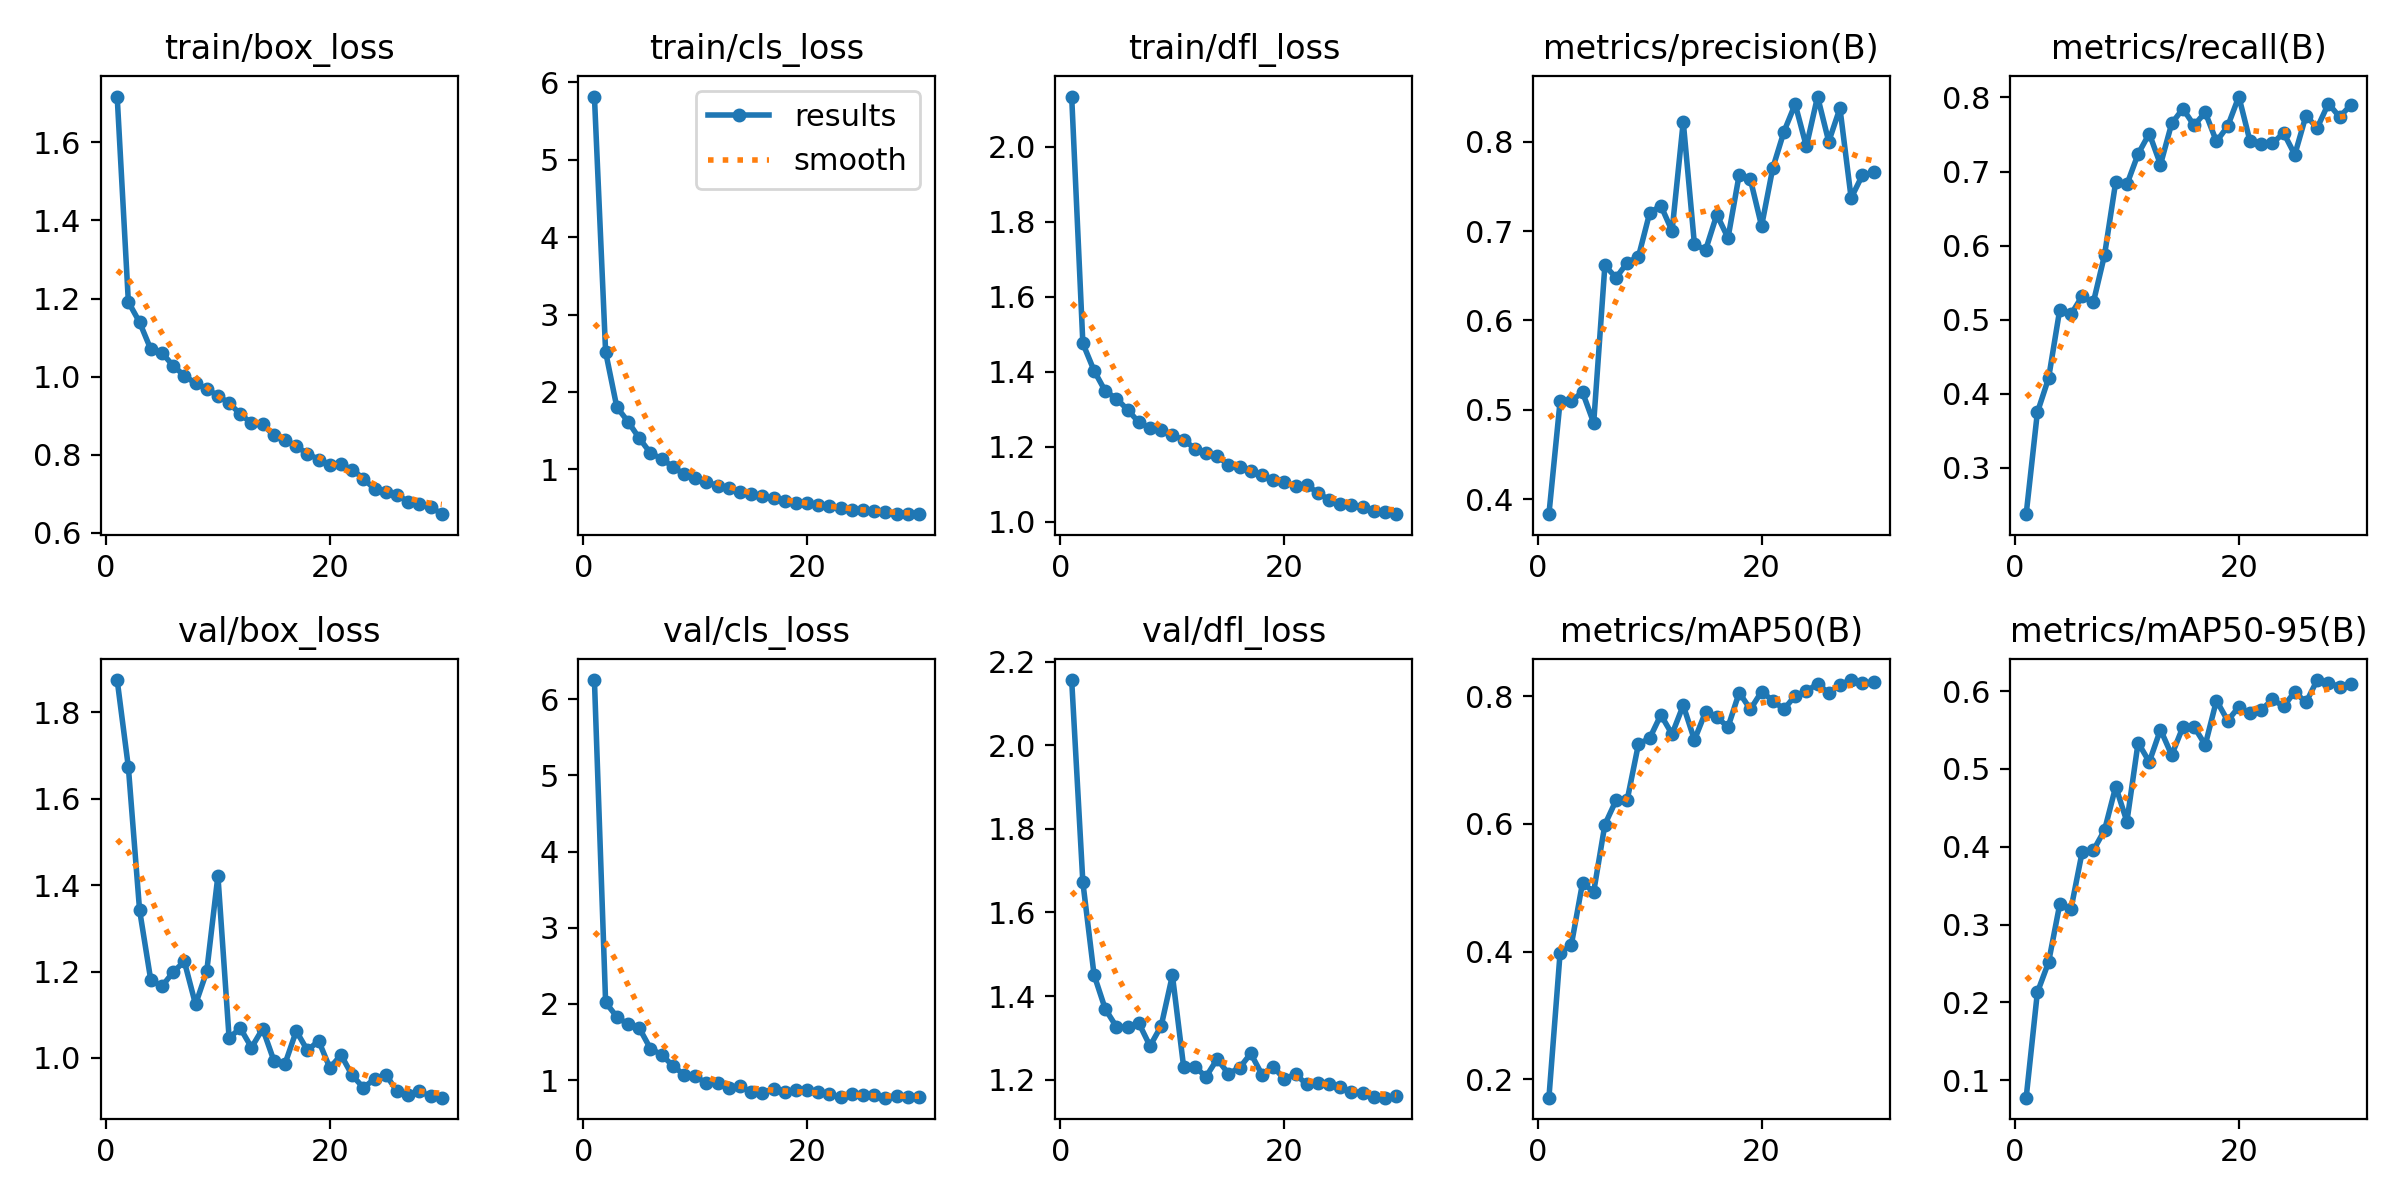

The data file committed next to this chart (first rows):
epoch, time, train/box_loss, train/cls_loss, train/dfl_loss, metrics/precision(B), metrics/recall(B), metrics/mAP50(B), metrics/mAP50-95(B), val/box_loss, val/cls_loss, val/dfl_loss, lr/pg0, lr/pg1, lr/pg2
1, 58.21, 1.717, 5.817, 2.133, 0.3831, 0.2375, 0.1713, 0.07742, 1.875, 6.252, 2.156, 8.14815e-05, 8.14815e-05, 8.14815e-05
2, 87.47, 1.191, 2.517, 1.475, 0.5097, 0.3748, 0.3985, 0.2127, 1.673, 2.02, 1.672, 0.0001594, 0.0001594, 0.0001594
3, 116.4, 1.139, 1.805, 1.403, 0.5099, 0.4209, 0.4103, 0.2515, 1.343, 1.832, 1.451, 0.0002318, 0.0002318, 0.0002318
4, 145.3, 1.07, 1.617, 1.348, 0.5196, 0.5135, 0.5073, 0.3261, 1.18, 1.731, 1.369, 0.0002252, 0.0002252, 0.0002252
5, 175.1, 1.061, 1.404, 1.328, 0.4853, 0.5071, 0.4937, 0.3197, 1.166, 1.685, 1.326, 0.000217, 0.000217, 0.000217
6, 204.1, 1.028, 1.212, 1.298, 0.6615, 0.5318, 0.5988, 0.3932, 1.198, 1.414, 1.325, 0.0002088, 0.0002088, 0.0002088
7, 232.9, 1.003, 1.137, 1.265, 0.6478, 0.5234, 0.637, 0.3953, 1.223, 1.333, 1.335, 0.0002005, 0.0002005, 0.0002005
8, 262, 0.9829, 1.035, 1.25, 0.6647, 0.5872, 0.638, 0.4212, 1.124, 1.189, 1.28, 0.0001923, 0.0001923, 0.0001923
9, 291.7, 0.9686, 0.9371, 1.245, 0.6714, 0.686, 0.725, 0.4773, 1.2, 1.07, 1.329, 0.000184, 0.000184, 0.000184
10, 321.5, 0.9514, 0.8926, 1.231, 0.7203, 0.6826, 0.7339, 0.4323, 1.422, 1.053, 1.45, 0.0001757, 0.0001757, 0.0001757
11, 350.5, 0.9323, 0.8388, 1.218, 0.7286, 0.7237, 0.7706, 0.5337, 1.046, 0.9575, 1.231, 0.0001675, 0.0001675, 0.0001675
12, 379.5, 0.9043, 0.7892, 1.195, 0.7002, 0.7513, 0.7404, 0.509, 1.069, 0.9646, 1.231, 0.0001592, 0.0001592, 0.0001592
13, 408.5, 0.8809, 0.7642, 1.182, 0.8225, 0.7094, 0.7856, 0.5506, 1.024, 0.8987, 1.207, 0.000151, 0.000151, 0.000151
14, 437.9, 0.878, 0.7051, 1.174, 0.6853, 0.7648, 0.7313, 0.5178, 1.068, 0.9188, 1.249, 0.0001428, 0.0001428, 0.0001428
15, 467.4, 0.8497, 0.6879, 1.152, 0.6789, 0.7847, 0.7753, 0.5538, 0.9938, 0.8454, 1.214, 0.0001345, 0.0001345, 0.0001345
16, 497.2, 0.839, 0.6498, 1.145, 0.7185, 0.7624, 0.7671, 0.5543, 0.9867, 0.8316, 1.228, 0.0001263, 0.0001263, 0.0001263
17, 526.2, 0.8216, 0.6238, 1.136, 0.6924, 0.7798, 0.7516, 0.5309, 1.062, 0.8867, 1.263, 0.000118, 0.000118, 0.000118
18, 554.9, 0.803, 0.5947, 1.124, 0.7633, 0.7406, 0.8055, 0.5879, 1.017, 0.8426, 1.212, 0.0001097, 0.0001097, 0.0001097
19, 584.3, 0.788, 0.5693, 1.111, 0.7579, 0.761, 0.7793, 0.5622, 1.04, 0.8645, 1.231, 0.0001015, 0.0001015, 0.0001015
20, 613.8, 0.7751, 0.5588, 1.105, 0.7057, 0.8012, 0.8071, 0.5796, 0.9768, 0.8639, 1.201, 9.325e-05, 9.325e-05, 9.325e-05
21, 646.6, 0.7754, 0.5416, 1.094, 0.7707, 0.7408, 0.793, 0.5718, 1.007, 0.8377, 1.214, 8.5e-05, 8.5e-05, 8.5e-05
22, 676.6, 0.7623, 0.521, 1.097, 0.8114, 0.7374, 0.7794, 0.5757, 0.9594, 0.819, 1.188, 7.675e-05, 7.675e-05, 7.675e-05
23, 706.1, 0.7392, 0.4989, 1.077, 0.8422, 0.7379, 0.8007, 0.5893, 0.9311, 0.7741, 1.193, 6.85e-05, 6.85e-05, 6.85e-05
24, 736.2, 0.7122, 0.4786, 1.058, 0.7948, 0.7521, 0.8074, 0.5805, 0.9511, 0.814, 1.189, 6.025e-05, 6.025e-05, 6.025e-05
25, 765.4, 0.7045, 0.4683, 1.047, 0.8507, 0.7227, 0.8194, 0.5991, 0.9615, 0.7982, 1.182, 5.2e-05, 5.2e-05, 5.2e-05
26, 794.7, 0.6973, 0.4652, 1.043, 0.8002, 0.7755, 0.8048, 0.5854, 0.9226, 0.8002, 1.171, 4.375e-05, 4.375e-05, 4.375e-05
27, 824.4, 0.6801, 0.4447, 1.038, 0.8377, 0.7588, 0.8181, 0.6143, 0.9133, 0.7691, 1.168, 3.55e-05, 3.55e-05, 3.55e-05
28, 854.9, 0.675, 0.4269, 1.028, 0.7371, 0.7917, 0.8252, 0.6107, 0.9233, 0.7938, 1.159, 2.725e-05, 2.725e-05, 2.725e-05
29, 884.2, 0.6674, 0.4208, 1.027, 0.7625, 0.7737, 0.8209, 0.6057, 0.9108, 0.7844, 1.157, 1.9e-05, 1.9e-05, 1.9e-05
30, 913.8, 0.648, 0.4218, 1.02, 0.7658, 0.7896, 0.8215, 0.609, 0.9079, 0.7841, 1.16, 1.075e-05, 1.075e-05, 1.075e-05
